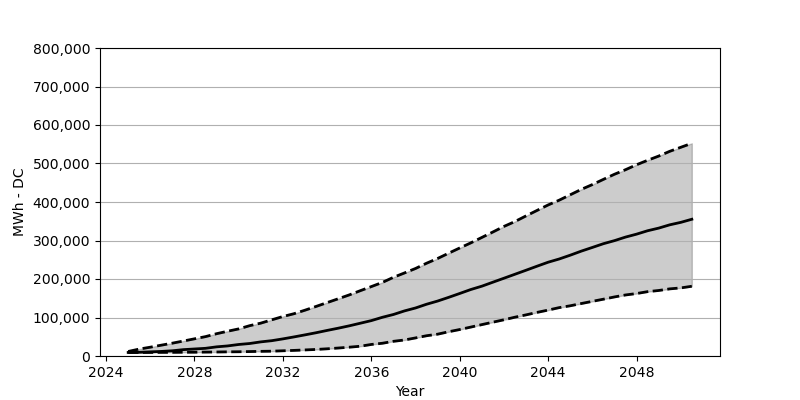

The table this chart was drawn from, first rows:
Date, Low, Base, High
2025-01, 9069, 9232, 11765
2025-07, 9151, 9641, 17975
2026-01, 9232, 10785, 22877
2026-07, 9396, 11847, 28106
2027-01, 9478, 13563, 33335
2027-07, 9723, 16504, 38891
2028-01, 9804, 18220, 44610
2028-07, 10131, 19936, 50329
2029-01, 10376, 23776, 57928
2029-07, 10785, 26145, 64301
2030-01, 11030, 29903, 70428
2030-07, 11520, 32436, 78762
2031-01, 12092, 36685, 85380
2031-07, 12501, 39790, 93959
2032-01, 13563, 44447, 102538
2032-07, 14543, 49512, 109809
2033-01, 15769, 54905, 119042
2033-07, 16994, 60379, 128683
2034-01, 18710, 66425, 138732
2034-07, 20671, 72144, 148537
2035-01, 22877, 78354, 158668
2035-07, 25328, 85053, 169534
2036-01, 29985, 91916, 180319
2036-07, 33090, 100495, 191104
2037-01, 38155, 107848, 204422
2037-07, 41587, 117081, 215697
2038-01, 46979, 124761, 227380
2038-07, 52617, 134402, 240943
2039-01, 56702, 142736, 253362
2039-07, 62993, 152295, 267007
2040-01, 68794, 162426, 280651
2040-07, 75085, 172639, 293805
2041-01, 81540, 181381, 308022
2041-07, 87831, 191676, 322075
2042-01, 94122, 202052, 336618
2042-07, 100822, 212347, 349282
2043-01, 106868, 222805, 363988
2043-07, 113241, 233263, 378123
2044-01, 119287, 243639, 392421
2044-07, 125660, 251973, 404758
2045-01, 130480, 261941, 418893
2045-07, 136281, 272399, 432783
2046-01, 142000, 282040, 445365
2046-07, 147556, 291681, 458764
2047-01, 153439, 299688, 472164
2047-07, 158505, 308839, 483847
2048-01, 162263, 316519, 496838
2048-07, 167165, 325343, 508358
2049-01, 170188, 332206, 519388
2049-07, 174355, 340703, 531644
2050-01, 176888, 347158, 542184
2050-07, 181136, 355165, 552478
